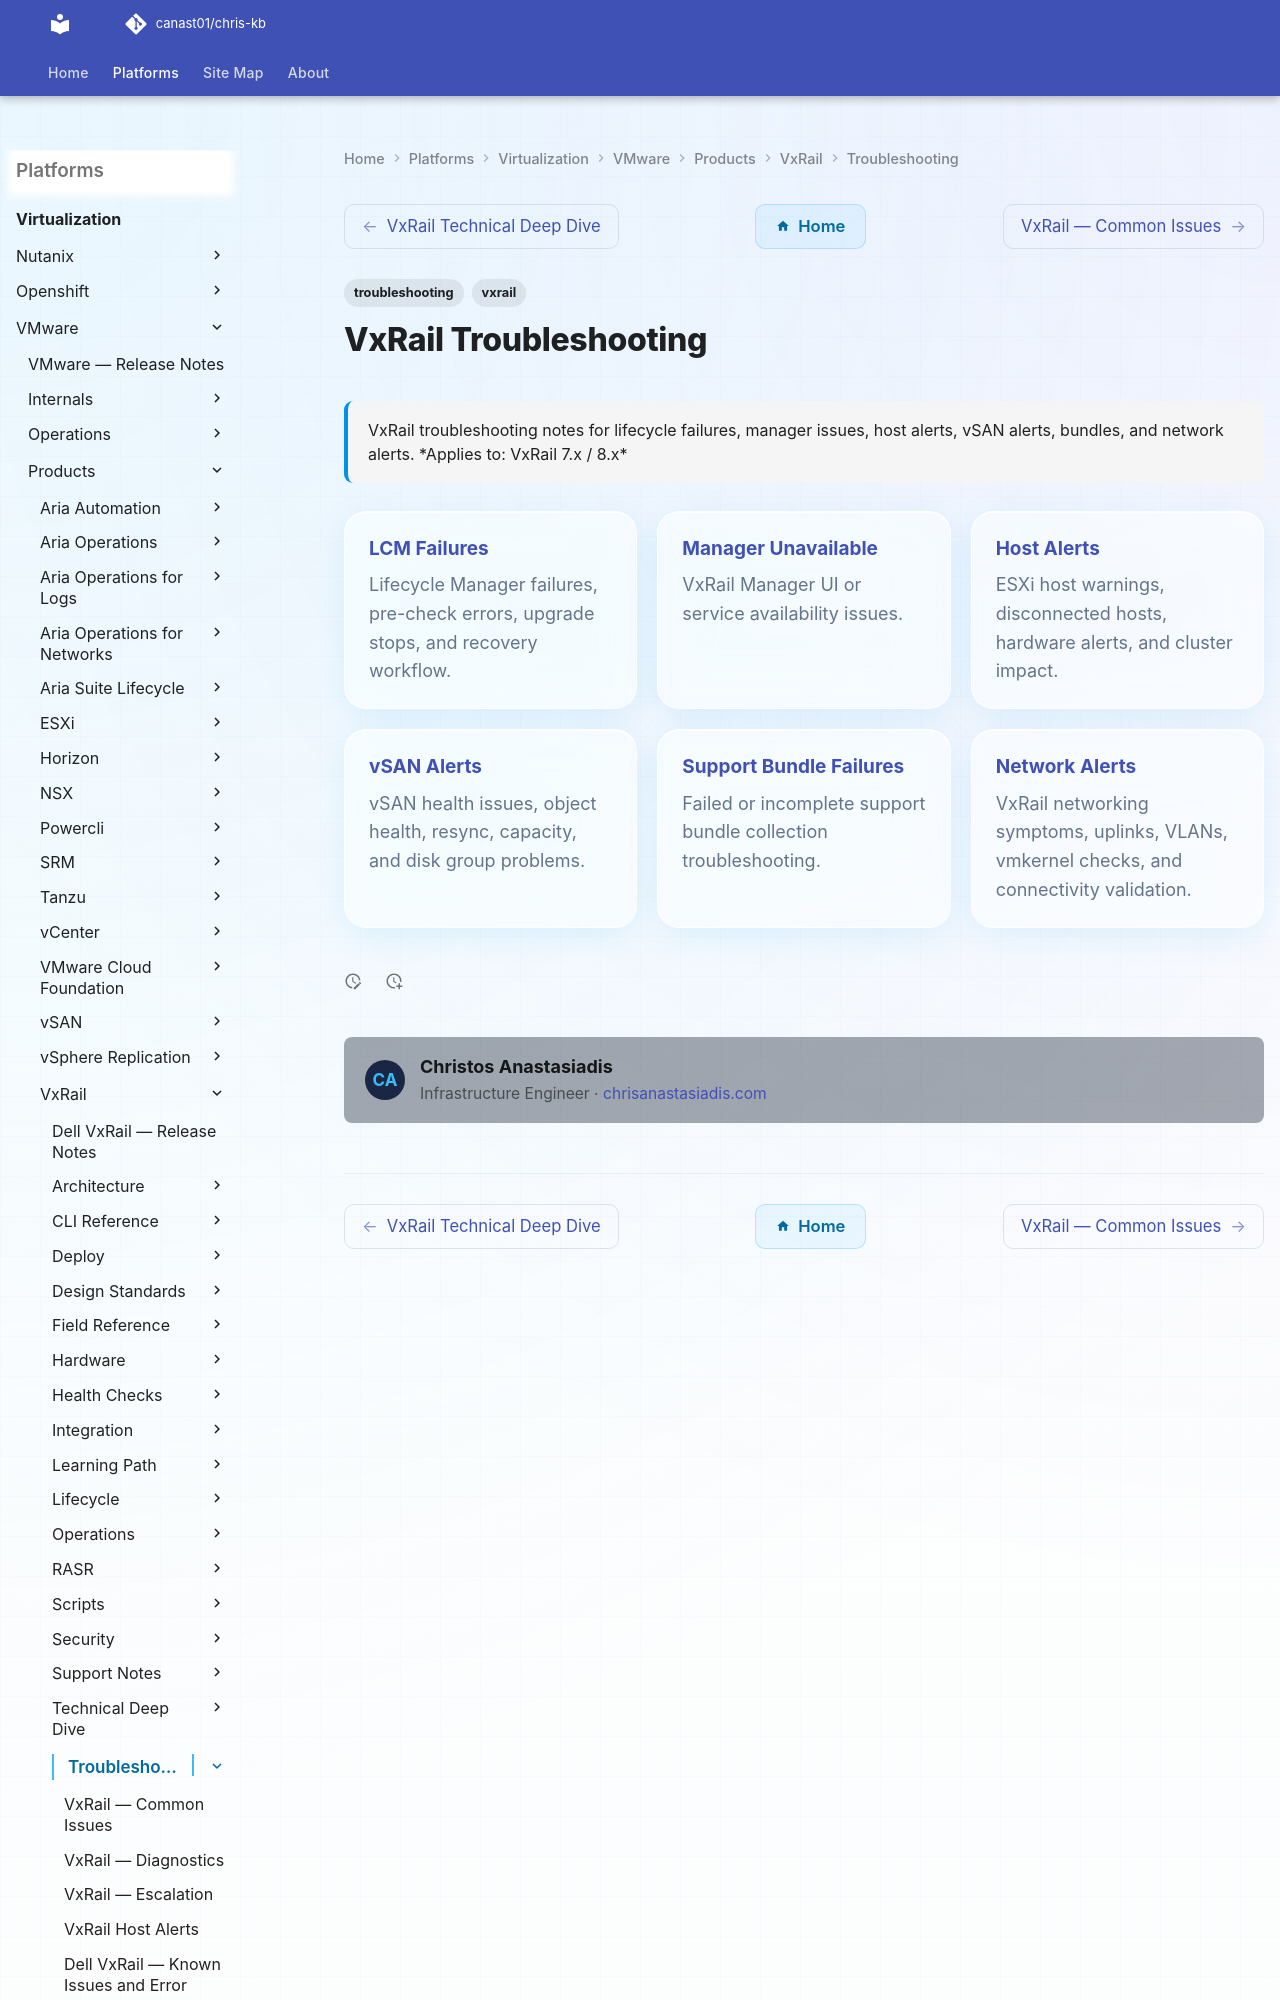

repository: canast01/chris-kb · page: virtualization/vmware/products/vxrail/troubleshooting/index.html · generator: mkdocs

---
tags:
  - troubleshooting
  - vxrail
search:
  boost: 1.5
description: "VxRail troubleshooting notes for lifecycle failures, manager issues, host alerts, vSAN alerts, bundles, and network alerts."
---
